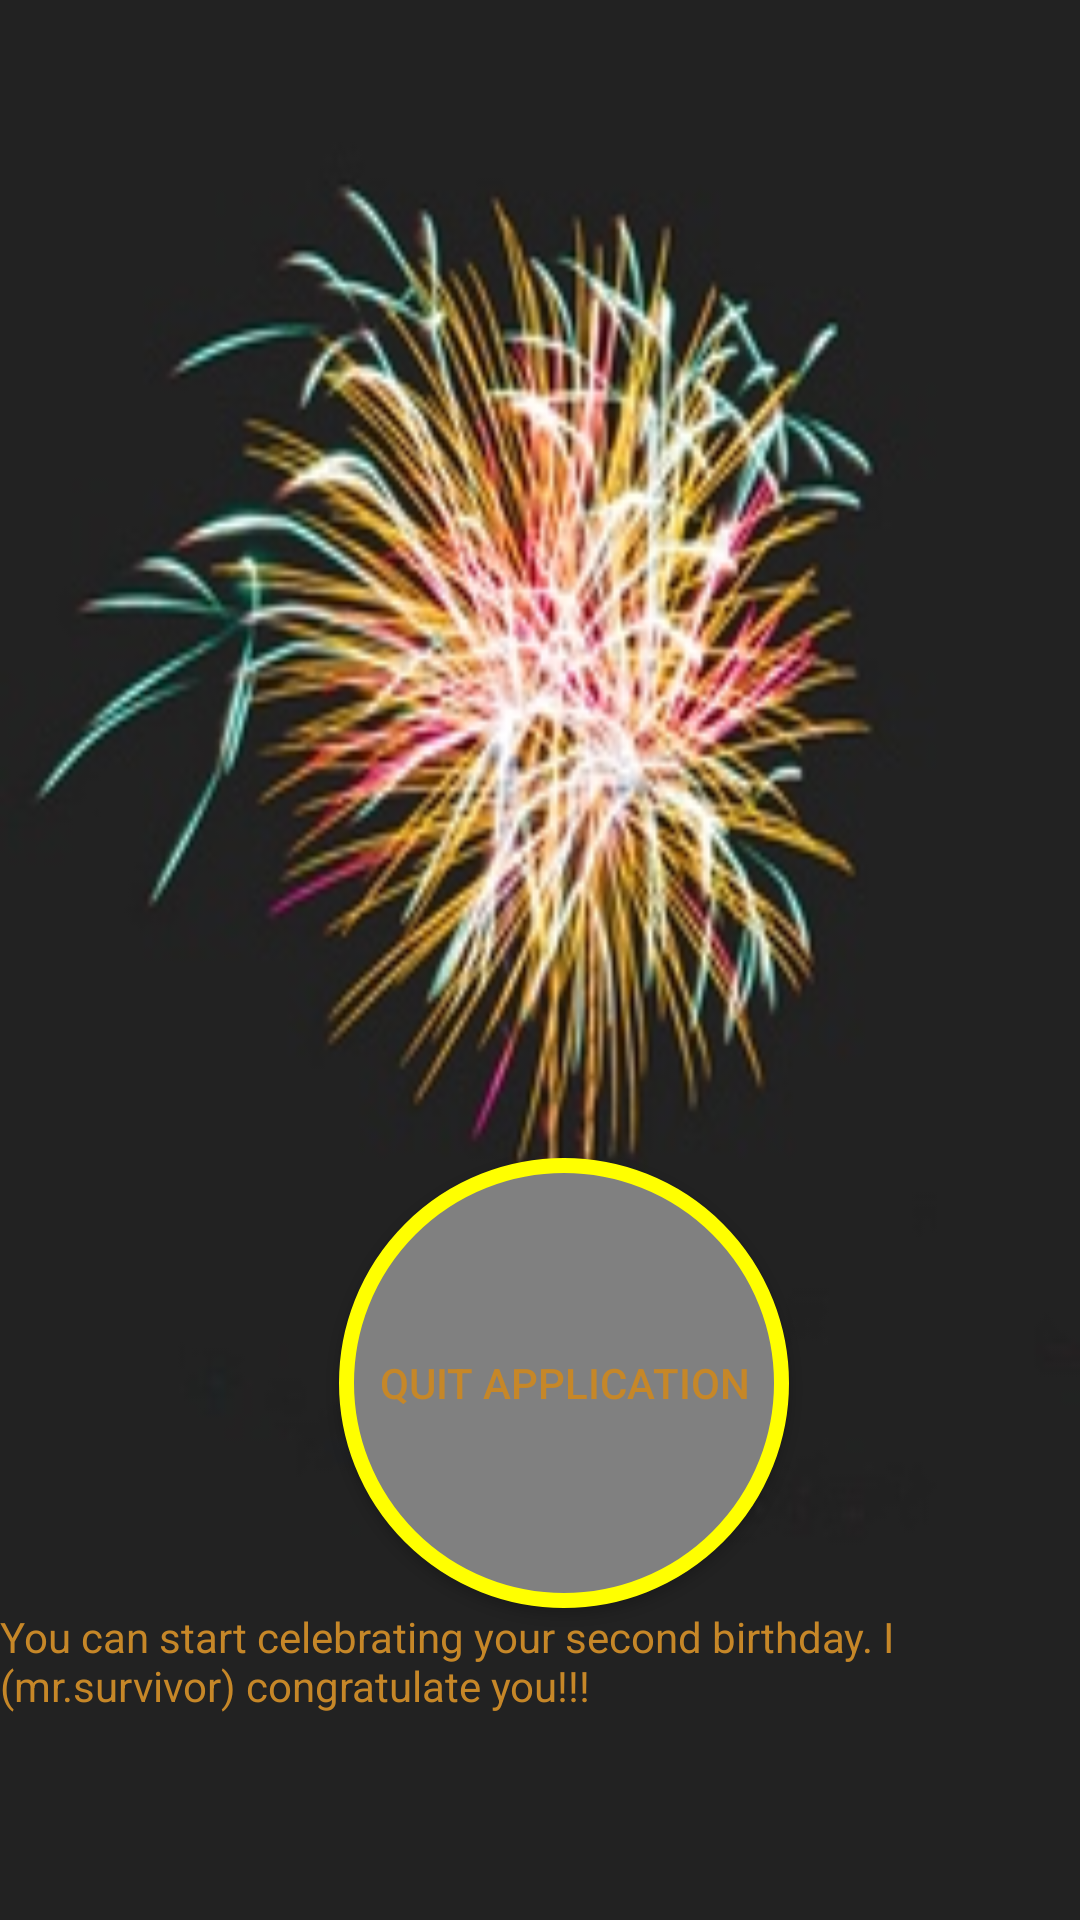

Write the Android layout XML for this screen, with the resource values it uses.
<!-- AndroidManifest.xml: application theme AppTheme -->
<!-- res/layout/finish_fragment.xml -->
<?xml version="1.0" encoding="utf-8"?>
<android.support.constraint.ConstraintLayout xmlns:android="http://schemas.android.com/apk/res/android"
    xmlns:app="http://schemas.android.com/apk/res-auto"
    xmlns:tools="http://schemas.android.com/tools"
    android:id="@+id/frameLayout3"
    android:layout_width="match_parent"
    android:layout_height="match_parent"
    tools:context=".FinishFragment"
    android:background="@drawable/win">
    <Button
        android:id="@+id/button7"
        android:layout_width="wrap_content"
        android:layout_height="wrap_content"
        android:layout_marginStart="151dp"
        android:layout_marginLeft="151dp"
        android:layout_marginTop="477dp"
        android:layout_marginEnd="172dp"
        android:layout_marginRight="172dp"
        android:layout_marginBottom="104dp"
        android:background="@drawable/round_button"
        android:text="@string/Finish"
        app:layout_constraintBottom_toBottomOf="parent"
        app:layout_constraintEnd_toEndOf="parent"
        app:layout_constraintHorizontal_bias="0.338"
        app:layout_constraintStart_toStartOf="parent"
        app:layout_constraintTop_toTopOf="parent"
        app:layout_constraintVertical_bias="1.0" />

    <TextView
        android:id="@+id/textView8"
        android:layout_width="wrap_content"
        android:layout_height="wrap_content"
        android:layout_marginStart="8dp"
        android:layout_marginLeft="8dp"
        android:layout_marginTop="8dp"
        android:layout_marginEnd="8dp"
        android:layout_marginRight="8dp"
        android:layout_marginBottom="77dp"
        android:text="@string/Win"
        app:layout_constraintBottom_toBottomOf="parent"
        app:layout_constraintEnd_toEndOf="parent"
        app:layout_constraintStart_toStartOf="parent"
        app:layout_constraintTop_toBottomOf="@+id/button7" />

</android.support.constraint.ConstraintLayout>
<!-- resources referenced by this layout -->
<resources>
  <!-- drawable round_button (drawable) -->
  <?xml version="1.0" encoding="utf-8"?>
  <selector xmlns:android="http://schemas.android.com/apk/res/android">
          <item>
              <shape android:shape="oval">
                  <stroke android:color="#FFFF00" android:width="5dp" />
                  <solid android:color="#808080"/>
                  <size android:width="150dp" android:height="150dp"/>
              </shape>
          </item>
      </selector>
  <!-- drawable win: jpg bitmap (drawable, 28101 bytes) -->
  <string name="Finish">Quit application</string>
  <string name="Win">You can start celebrating your second birthday. I (mr.survivor) congratulate you!!!</string>
  <style name="AppTheme" parent="Theme.AppCompat.Light.DarkActionBar">
          
          <item name="colorPrimary">@color/colorPrimary</item>
          <item name="colorPrimaryDark">@color/colorPrimaryDark</item>
          <item name="colorAccent">@color/colorAccent</item>
          <item name="android:textColor">@color/Orange</item>
      </style>
  <color name="colorPrimary">#290a80</color>
  <color name="colorPrimaryDark">#00574B</color>
  <color name="colorAccent">#D81B60</color>
  <color name="Orange">#C68728</color>
</resources>
